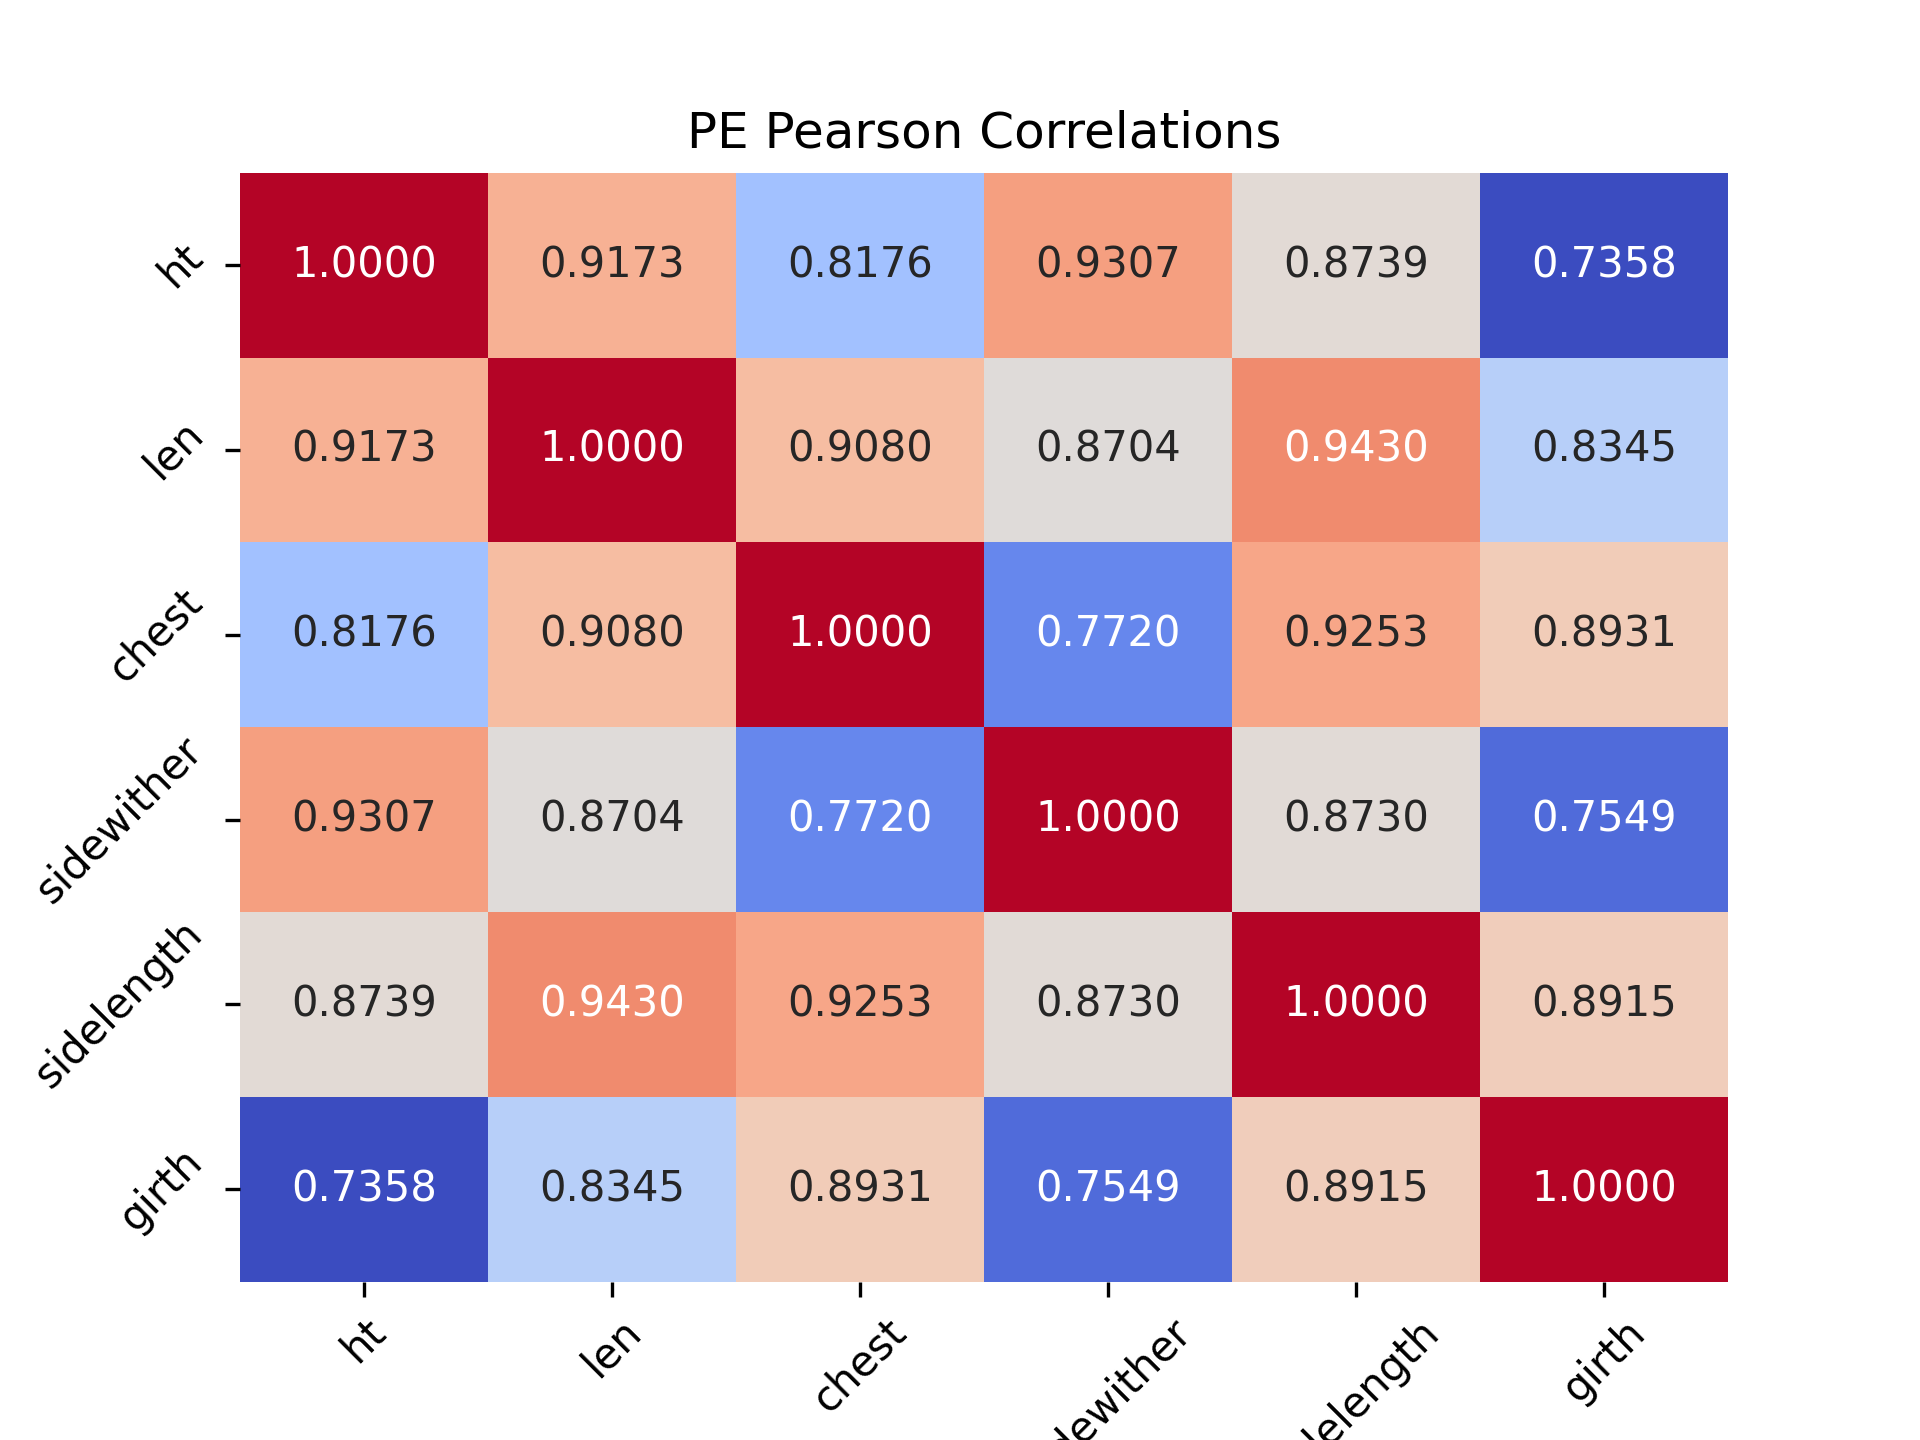

The table this chart was drawn from, first rows:
, ht, len, chest, sidewither, sidelength, girth
ht, 1.0, 0.9173, 0.8176, 0.9307, 0.8739, 0.7358
len, 0.9173, 1.0, 0.908, 0.8704, 0.943, 0.8345
chest, 0.8176, 0.908, 1.0, 0.772, 0.9253, 0.8931
sidewither, 0.9307, 0.8704, 0.772, 1.0, 0.873, 0.7549
sidelength, 0.8739, 0.943, 0.9253, 0.873, 1.0, 0.8915
girth, 0.7358, 0.8345, 0.8931, 0.7549, 0.8915, 1.0
